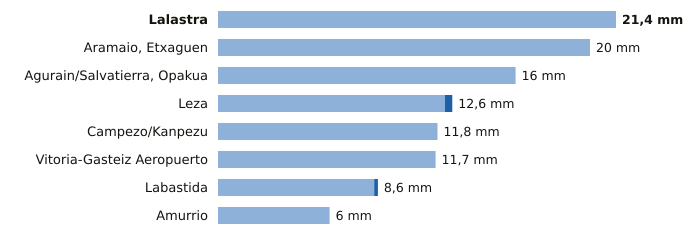

Values plotted in this chart, from the file beside it:
estacion, provincia, indicativo, mm_6_dias_anteriores, mm_hoy, mm_7_dias, horas_de_hoy
Lalastra, Álava, 9060X, 21.4, 0.0, 21.4, 14
Aramaio, Etxaguen, Álava, 1044X, 20.0, 0.0, 20.0, 14
Agurain/Salvatierra, Opakua, Álava, 9073X, 16.0, 0.0, 16.0, 14
Leza, Álava, 9145X, 12.2, 0.4, 12.6, 14
Campezo/Kanpezu, Álava, 9178X, 11.8, 0.0, 11.8, 14
Vitoria-Gasteiz Aeropuerto, Álava, 9091R, 11.7, 0.0, 11.7, 14
Labastida, Álava, 9122I, 8.4, 0.2, 8.6, 14
Amurrio, Álava, 1060X, 6.0, 0.0, 6.0, 14
